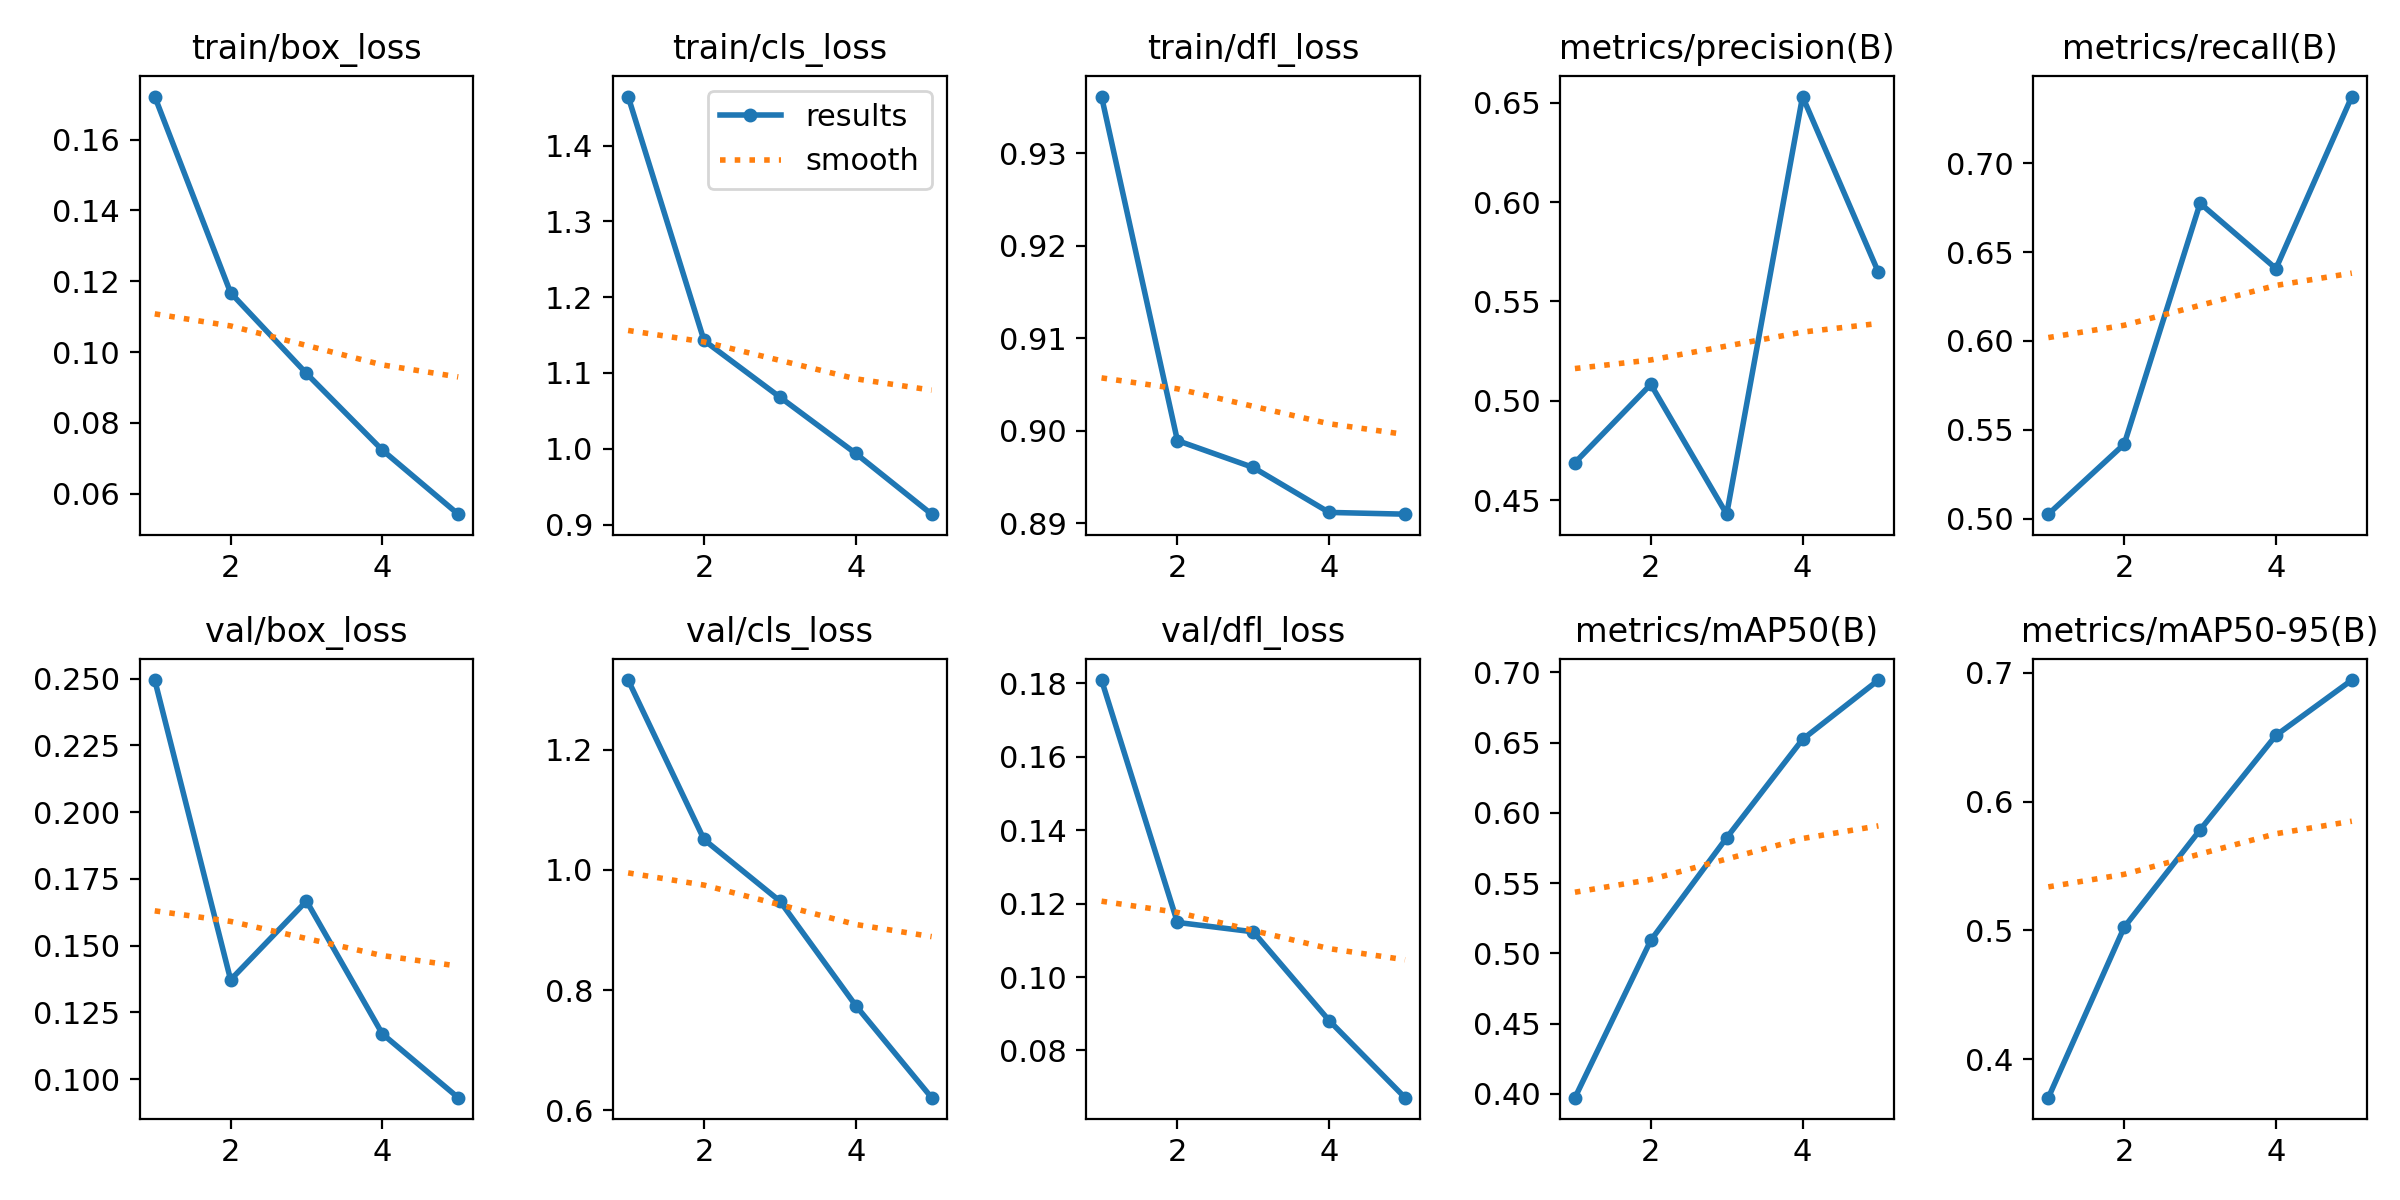

The file beside this chart, header and first rows:
epoch, train/box_loss, train/cls_loss, train/dfl_loss, metrics/precision(B), metrics/recall(B), metrics/mAP50(B), metrics/mAP50-95(B), val/box_loss, val/cls_loss, val/dfl_loss, lr/pg0, lr/pg1, lr/pg2
1, 0.1721, 1.465, 0.9361, 0.4689, 0.5026, 0.3972, 0.37, 0.2495, 1.316, 0.1808, 0.0002773, 0.0002773, 0.0002773
2, 0.1167, 1.143, 0.8989, 0.5083, 0.542, 0.5092, 0.5025, 0.1372, 1.051, 0.1149, 0.0004451, 0.0004451, 0.0004451
3, 0.09395, 1.068, 0.896, 0.443, 0.6774, 0.5823, 0.5781, 0.1667, 0.9482, 0.1123, 0.0005029, 0.0005029, 0.0005029
4, 0.07232, 0.9938, 0.8911, 0.6531, 0.6407, 0.6522, 0.6515, 0.117, 0.7743, 0.08814, 0.0003382, 0.0003382, 0.0003382
5, 0.05423, 0.9137, 0.891, 0.5647, 0.7374, 0.6945, 0.6945, 0.09308, 0.621, 0.06715, 0.0001733, 0.0001733, 0.0001733
